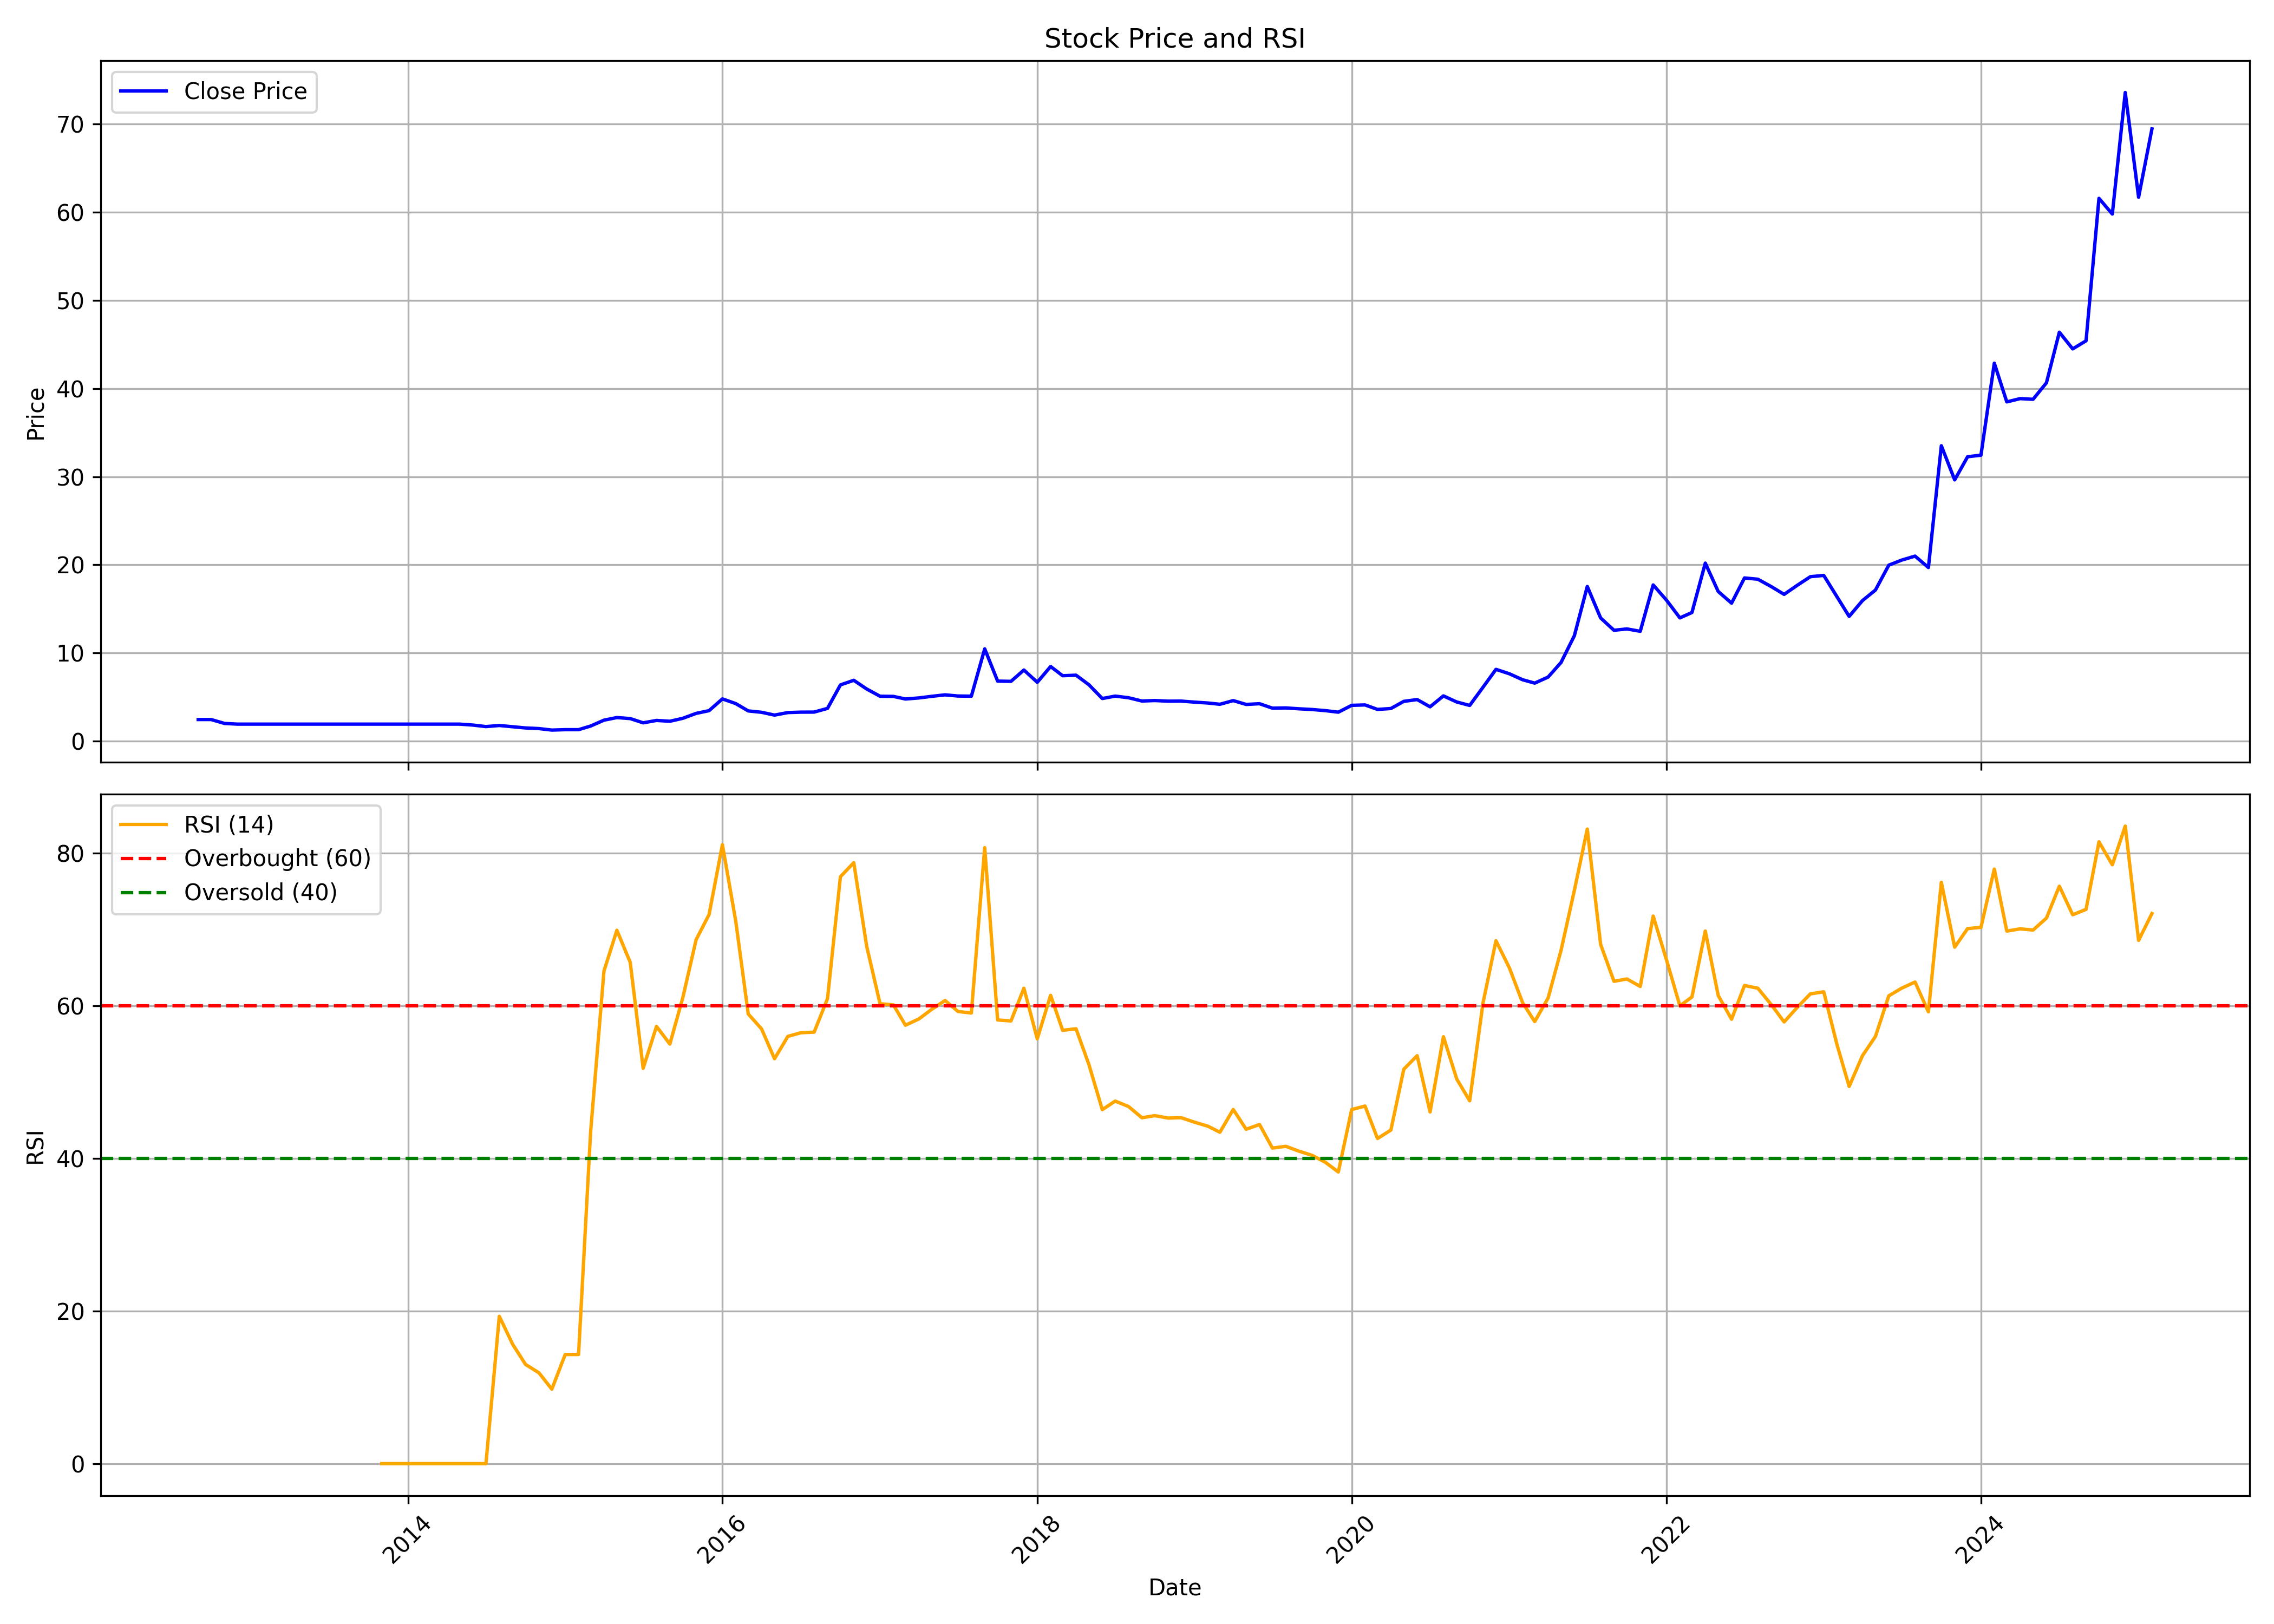

The table this chart was drawn from, first rows:
, date, symbol, open, high, low, close, volume, rsi
0, 2012-09-01, PREMIERPOL, 2.444, 2.444, 2.444, 2.444, 750, 
1, 2012-10-01, PREMIERPOL, 2.444, 2.444, 2.444, 2.444, 0, 
2, 2012-11-01, PREMIERPOL, 2.444, 2.444, 2.002, 2.002, 1000, 
3, 2012-12-01, PREMIERPOL, 2.002, 2.018, 1.909, 1.925, 510, 
4, 2013-01-01, PREMIERPOL, 1.925, 1.925, 1.925, 1.925, 0, 
5, 2013-02-01, PREMIERPOL, 1.925, 1.925, 1.925, 1.925, 0, 
6, 2013-03-01, PREMIERPOL, 1.925, 1.925, 1.925, 1.925, 0, 
7, 2013-04-01, PREMIERPOL, 1.925, 1.925, 1.925, 1.925, 0, 
8, 2013-05-01, PREMIERPOL, 1.925, 1.925, 1.925, 1.925, 0, 
9, 2013-06-01, PREMIERPOL, 1.925, 1.925, 1.925, 1.925, 0, 
10, 2013-07-01, PREMIERPOL, 1.925, 1.925, 1.925, 1.925, 0, 
11, 2013-08-01, PREMIERPOL, 1.925, 1.925, 1.925, 1.925, 0, 
12, 2013-09-01, PREMIERPOL, 1.925, 1.925, 1.925, 1.925, 0, 
13, 2013-10-01, PREMIERPOL, 1.925, 1.925, 1.925, 1.925, 0, 
14, 2013-11-01, PREMIERPOL, 1.925, 1.925, 1.925, 1.925, 0, 0.0
15, 2013-12-01, PREMIERPOL, 1.925, 1.925, 1.925, 1.925, 0, 0.0
16, 2014-01-01, PREMIERPOL, 1.925, 1.925, 1.925, 1.925, 0, 0.0
17, 2014-02-01, PREMIERPOL, 1.925, 1.925, 1.925, 1.925, 0, 0.0
18, 2014-03-01, PREMIERPOL, 1.925, 1.925, 1.925, 1.925, 0, 0.0
19, 2014-04-01, PREMIERPOL, 1.925, 1.925, 1.925, 1.925, 0, 0.0
20, 2014-05-01, PREMIERPOL, 1.925, 1.925, 1.925, 1.925, 0, 0.0
21, 2014-06-01, PREMIERPOL, 1.925, 1.925, 1.785, 1.816, 4625, 0.0
22, 2014-07-01, PREMIERPOL, 1.816, 1.816, 1.645, 1.645, 13505, 0.0
23, 2014-08-01, PREMIERPOL, 1.645, 1.777, 1.568, 1.769, 13600, 19.3
24, 2014-09-01, PREMIERPOL, 1.707, 1.831, 1.583, 1.63, 9035, 15.64
25, 2014-10-01, PREMIERPOL, 1.63, 1.63, 1.49, 1.49, 12275, 12.99
26, 2014-11-01, PREMIERPOL, 1.49, 1.56, 1.42, 1.42, 1100, 11.91
27, 2014-12-01, PREMIERPOL, 1.49, 1.49, 1.211, 1.249, 22805, 9.757
28, 2015-01-01, PREMIERPOL, 1.249, 1.296, 1.242, 1.296, 1855, 14.3
29, 2015-02-01, PREMIERPOL, 1.296, 1.296, 1.296, 1.296, 0, 14.3
30, 2015-03-01, PREMIERPOL, 1.296, 1.707, 1.296, 1.707, 2525, 43.46
31, 2015-04-01, PREMIERPOL, 1.707, 2.39, 1.707, 2.375, 13490, 64.54
32, 2015-05-01, PREMIERPOL, 2.375, 2.67, 2.258, 2.67, 17135, 69.88
33, 2015-06-01, PREMIERPOL, 2.801, 3.104, 2.359, 2.553, 29690, 65.67
34, 2015-07-01, PREMIERPOL, 2.553, 2.553, 1.979, 2.072, 20900, 51.8
35, 2015-08-01, PREMIERPOL, 2.072, 2.344, 2.033, 2.344, 4135, 57.28
36, 2015-09-01, PREMIERPOL, 2.46, 2.483, 2.25, 2.25, 6025, 54.97
37, 2015-10-01, PREMIERPOL, 2.25, 2.584, 2.041, 2.584, 6935, 61.04
38, 2015-11-01, PREMIERPOL, 2.708, 3.438, 2.708, 3.143, 2450, 68.65
39, 2015-12-01, PREMIERPOL, 3.143, 3.461, 3.143, 3.453, 3790, 71.93
40, 2016-01-01, PREMIERPOL, 3.624, 4.928, 3.624, 4.788, 66745, 81.1
41, 2016-02-01, PREMIERPOL, 4.788, 4.967, 3.857, 4.253, 136375, 71.07
42, 2016-03-01, PREMIERPOL, 4.253, 4.656, 3.415, 3.422, 43650, 58.91
43, 2016-04-01, PREMIERPOL, 3.593, 3.593, 3.189, 3.267, 16060, 56.95
44, 2016-05-01, PREMIERPOL, 3.267, 3.267, 2.809, 2.949, 4055, 53.05
45, 2016-06-01, PREMIERPOL, 2.949, 3.562, 2.809, 3.236, 3455, 55.98
46, 2016-07-01, PREMIERPOL, 3.236, 3.391, 3.127, 3.283, 1415, 56.45
47, 2016-08-01, PREMIERPOL, 3.283, 3.632, 3.283, 3.29, 3130, 56.54
48, 2016-09-01, PREMIERPOL, 3.29, 3.709, 3.29, 3.709, 3750, 60.93
49, 2016-10-01, PREMIERPOL, 4.371, 6.426, 4.319, 6.373, 61015, 76.9
50, 2016-11-01, PREMIERPOL, 6.819, 7.256, 6.338, 6.898, 33675, 78.74
51, 2016-12-01, PREMIERPOL, 6.898, 6.898, 5.788, 5.91, 5370, 67.77
52, 2017-01-01, PREMIERPOL, 5.91, 6.102, 4.913, 5.088, 62480, 60.26
53, 2017-02-01, PREMIERPOL, 5.088, 5.333, 4.896, 5.071, 55380, 60.11
54, 2017-03-01, PREMIERPOL, 5.071, 5.246, 4.555, 4.773, 53085, 57.44
55, 2017-04-01, PREMIERPOL, 4.773, 5.324, 4.59, 4.896, 97625, 58.26
56, 2017-05-01, PREMIERPOL, 4.896, 5.543, 4.59, 5.079, 87860, 59.52
57, 2017-06-01, PREMIERPOL, 5.333, 6.268, 4.983, 5.246, 264580, 60.68
58, 2017-07-01, PREMIERPOL, 5.246, 5.77, 4.59, 5.114, 173435, 59.24
59, 2017-08-01, PREMIERPOL, 5.595, 6.172, 4.721, 5.097, 106535, 59.04
... 90 more rows
